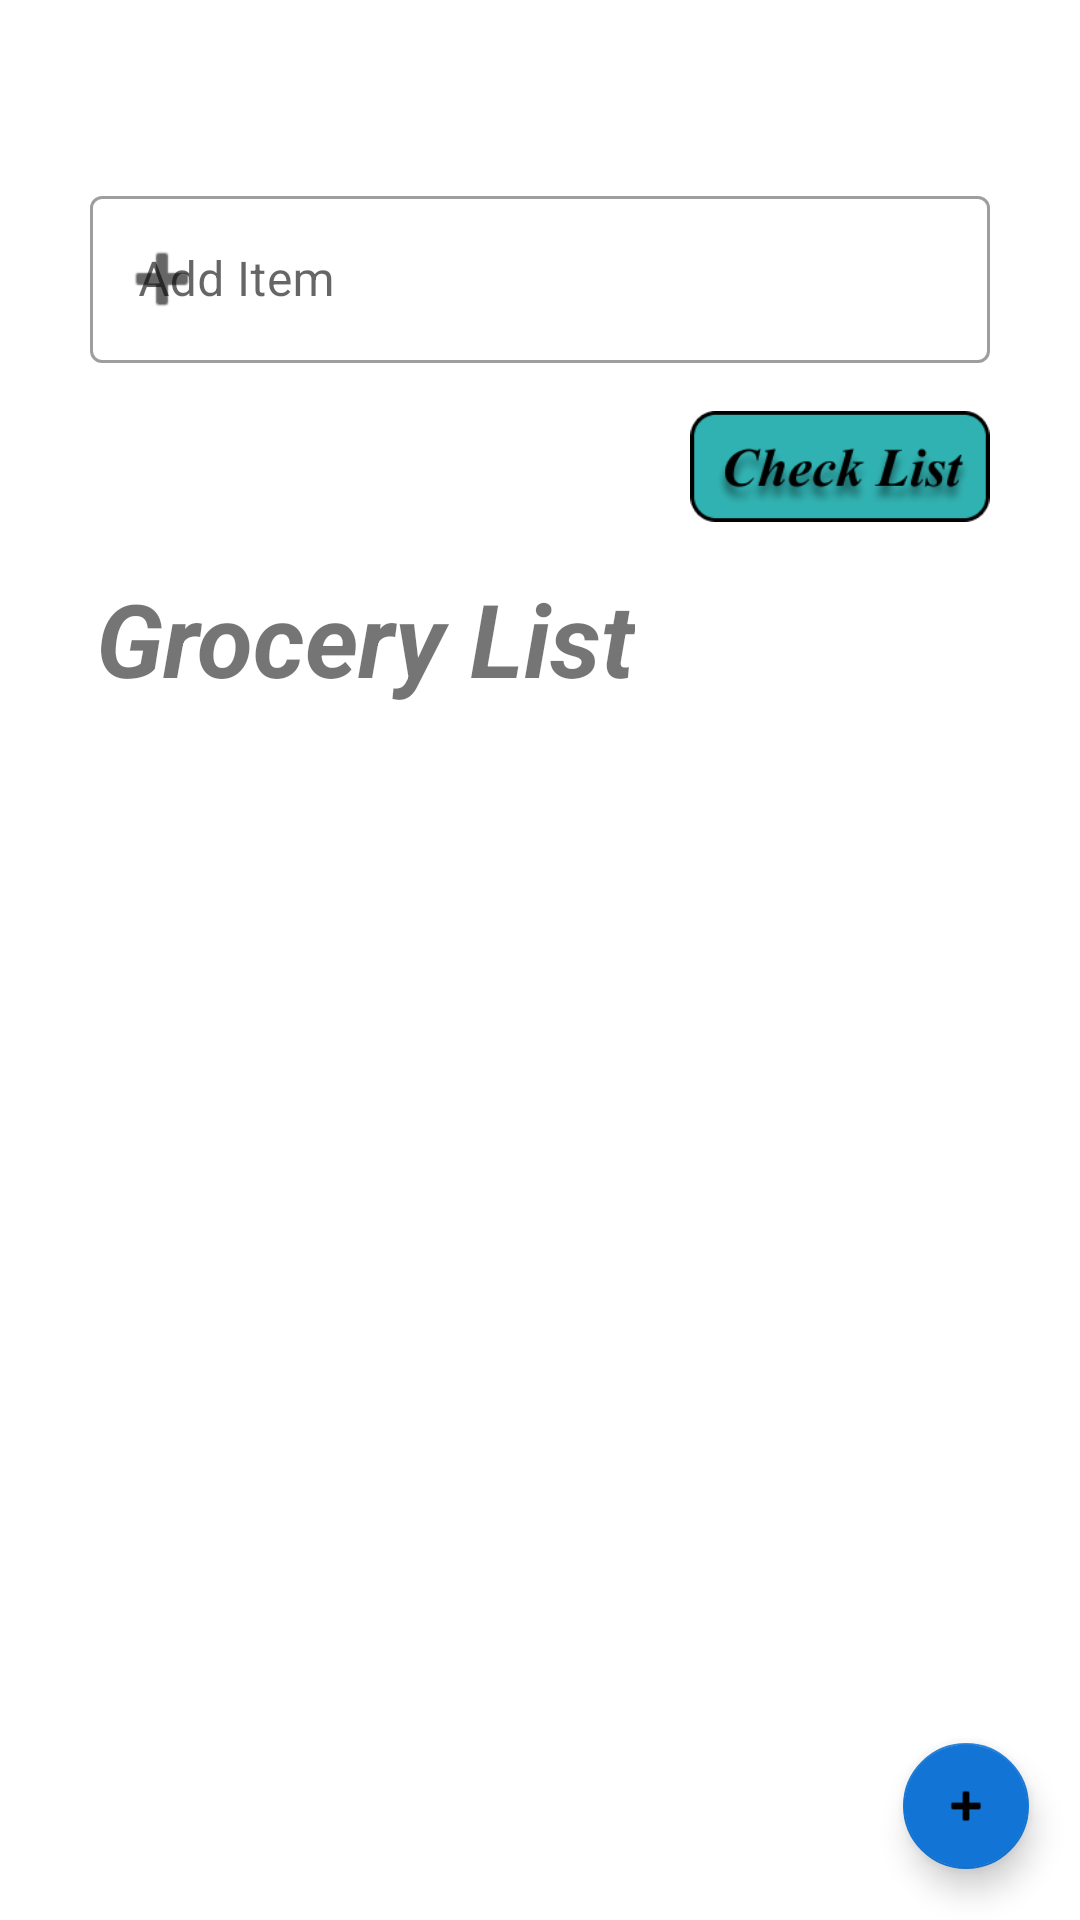

Layout XML and referenced resources for this Android screen:
<!-- AndroidManifest.xml: application theme Theme.GoGrocery -->
<!-- res/layout/activity_new_list.xml -->
<?xml version="1.0" encoding="utf-8"?>
<androidx.constraintlayout.widget.ConstraintLayout xmlns:android="http://schemas.android.com/apk/res/android"
    xmlns:app="http://schemas.android.com/apk/res-auto"
    xmlns:tools="http://schemas.android.com/tools"
    android:layout_width="match_parent"
    android:layout_height="match_parent"
    tools:context=".NewListActivity">

    <ImageView
        android:id="@+id/checkListButton2"
        android:layout_width="100dp"
        android:layout_height="wrap_content"
        android:layout_marginTop="16dp"
        android:adjustViewBounds="true"
        android:clickable="false"
        android:onClick="checkListBtn"
        app:layout_constraintEnd_toEndOf="@+id/textInputLayout"
        app:layout_constraintTop_toBottomOf="@+id/textInputLayout"
        app:srcCompat="@drawable/check_list" />

    <com.google.android.material.floatingactionbutton.FloatingActionButton
        android:id="@+id/addItemButton"
        android:layout_width="wrap_content"
        android:layout_height="wrap_content"
        android:layout_marginBottom="10dp"
        android:layout_marginRight="10dp"
        android:adjustViewBounds="true"
        android:clickable="true"
        android:onClick="addItemBtn"
        android:scaleType="center"
        android:scaleX="0.75"
        android:scaleY="0.75"
        app:backgroundTint="#1275D6"
        app:layout_constraintBottom_toBottomOf="parent"
        app:layout_constraintRight_toRightOf="parent"
        app:srcCompat="@android:drawable/ic_input_add" />

    <TextView
        android:id="@+id/textView"
        android:layout_width="wrap_content"
        android:layout_height="wrap_content"
        android:layout_marginTop="16dp"
        android:clickable="true"
        android:fontFamily="sans-serif"
        android:text="Grocery List"
        android:textSize="34sp"
        android:textStyle="bold|italic"
        app:layout_constraintStart_toStartOf="@+id/scrollView"
        app:layout_constraintTop_toBottomOf="@+id/checkListButton2" />

    <com.google.android.material.textfield.TextInputLayout
        android:id="@+id/textInputLayout"
        style="@style/Widget.MaterialComponents.TextInputLayout.OutlinedBox"
        android:layout_width="300dp"
        android:layout_height="wrap_content"
        android:layout_marginTop="60dp"
        android:clickable="false"
        android:clipToPadding="false"
        android:hint="Add Item"
        app:boxBackgroundMode="outline"
        app:endIconMode="clear_text"
        app:layout_constraintEnd_toEndOf="parent"
        app:layout_constraintStart_toStartOf="parent"
        app:layout_constraintTop_toTopOf="parent"
        app:startIconDrawable="@android:drawable/ic_input_add">

        <com.google.android.material.textfield.TextInputEditText
            android:id="@+id/userInput"
            android:layout_width="match_parent"
            android:layout_height="wrap_content"
            android:inputType="text" />
    </com.google.android.material.textfield.TextInputLayout>

    <ScrollView
        android:id="@+id/scrollView"
        android:layout_width="0dp"
        android:layout_height="0dp"
        android:layout_marginStart="32dp"
        app:layout_constraintBottom_toBottomOf="parent"
        app:layout_constraintEnd_toEndOf="parent"
        app:layout_constraintStart_toStartOf="parent"
        app:layout_constraintTop_toBottomOf="@+id/textView"
        app:layout_constraintVertical_bias="0.0"
        tools:ignore="SpeakableTextPresentCheck">

        <LinearLayout
            android:id="@+id/textLayout"
            android:layout_width="match_parent"
            android:layout_height="wrap_content"
            android:orientation="vertical"
            android:paddingLeft="20dp"
            android:paddingTop="20dp"
            android:paddingRight="20dp">

        </LinearLayout>
    </ScrollView>

</androidx.constraintlayout.widget.ConstraintLayout>
<!-- resources referenced by this layout -->
<resources>
  <!-- drawable check_list: png bitmap (drawable, 10719 bytes) -->
  <style name="Theme.GoGrocery" parent="Theme.MaterialComponents.DayNight.DarkActionBar">
          
          <item name="colorPrimary">@color/black</item>
          <item name="colorPrimaryVariant">#808080</item>
          <item name="colorOnPrimary">@color/black</item>
          
          <item name="colorSecondary">@color/teal_200</item>
          <item name="colorSecondaryVariant">@color/teal_700</item>
          <item name="colorOnSecondary">@color/black</item>
          
          <item name="android:statusBarColor" tools:targetApi="l">?attr/colorPrimaryVariant</item>
          
      </style>
  <!-- not gathered from this repository: default colours our renderer supplied (Android Studio template values) -->
  <color name="teal_200">#FF03DAC5</color>
  <color name="teal_700">#FF018786</color>
  <color name="black">#FF000000</color>
</resources>
